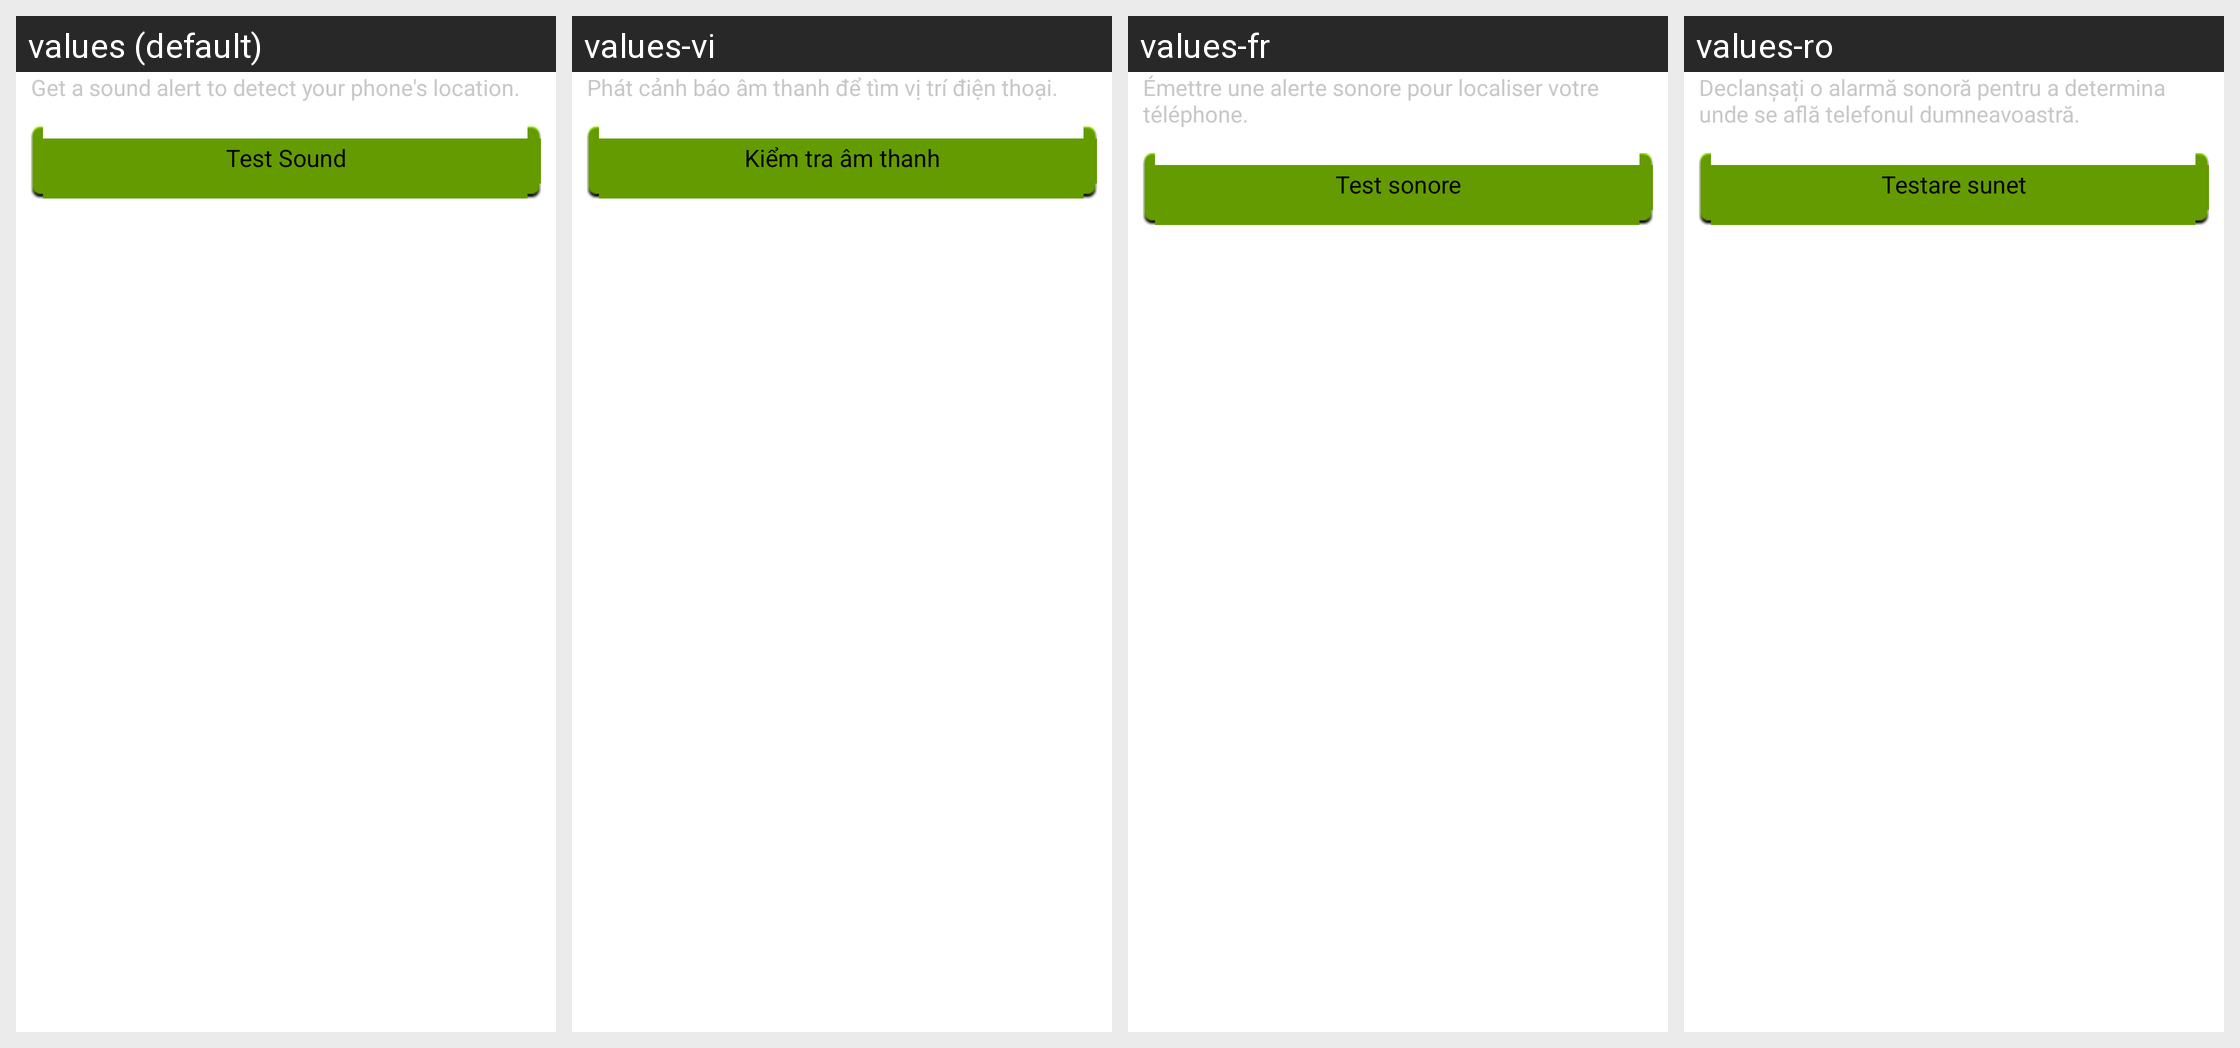

Locale-by-locale string values for the Android screen shown in this grid:
Android screen res/layout/preview_scream.xml rendered under 4 locales, left to right: values (default), values-vi, values-fr, values-ro. Device: Nexus 5 (rendered at 1080×1920; each locale shown at half size, 540×960, under a caption strip naming it); theme Theme.MaterialComponents.DayNight.NoActionBar.
Other locales in the repository, not shown: values-br, values-de, values-es, values-hi, values-hu, values-it, values-iw, values-ko, values-pl, values-pt, values-pt-rBR, values-ru, values-uk.
Strings drawn on this screen, with the default value and each locale's value (text and hints the layout hard-codes, and strings that could not be matched under every locale, appear in the picture but are not listed):

preview_scream_text
  values: Get a sound alert to detect your phone's location.
  values-vi: Phát cảnh báo âm thanh để tìm vị trí điện thoại.
  values-fr: Émettre une alerte sonore pour localiser votre téléphone.
  values-ro: Declanșați o alarmă sonoră pentru a determina unde se află telefonul dumneavoastră.

preview_scream_btn
  values: Test Sound
  values-vi: Kiểm tra âm thanh
  values-fr: Test sonore
  values-ro: Testare sunet
